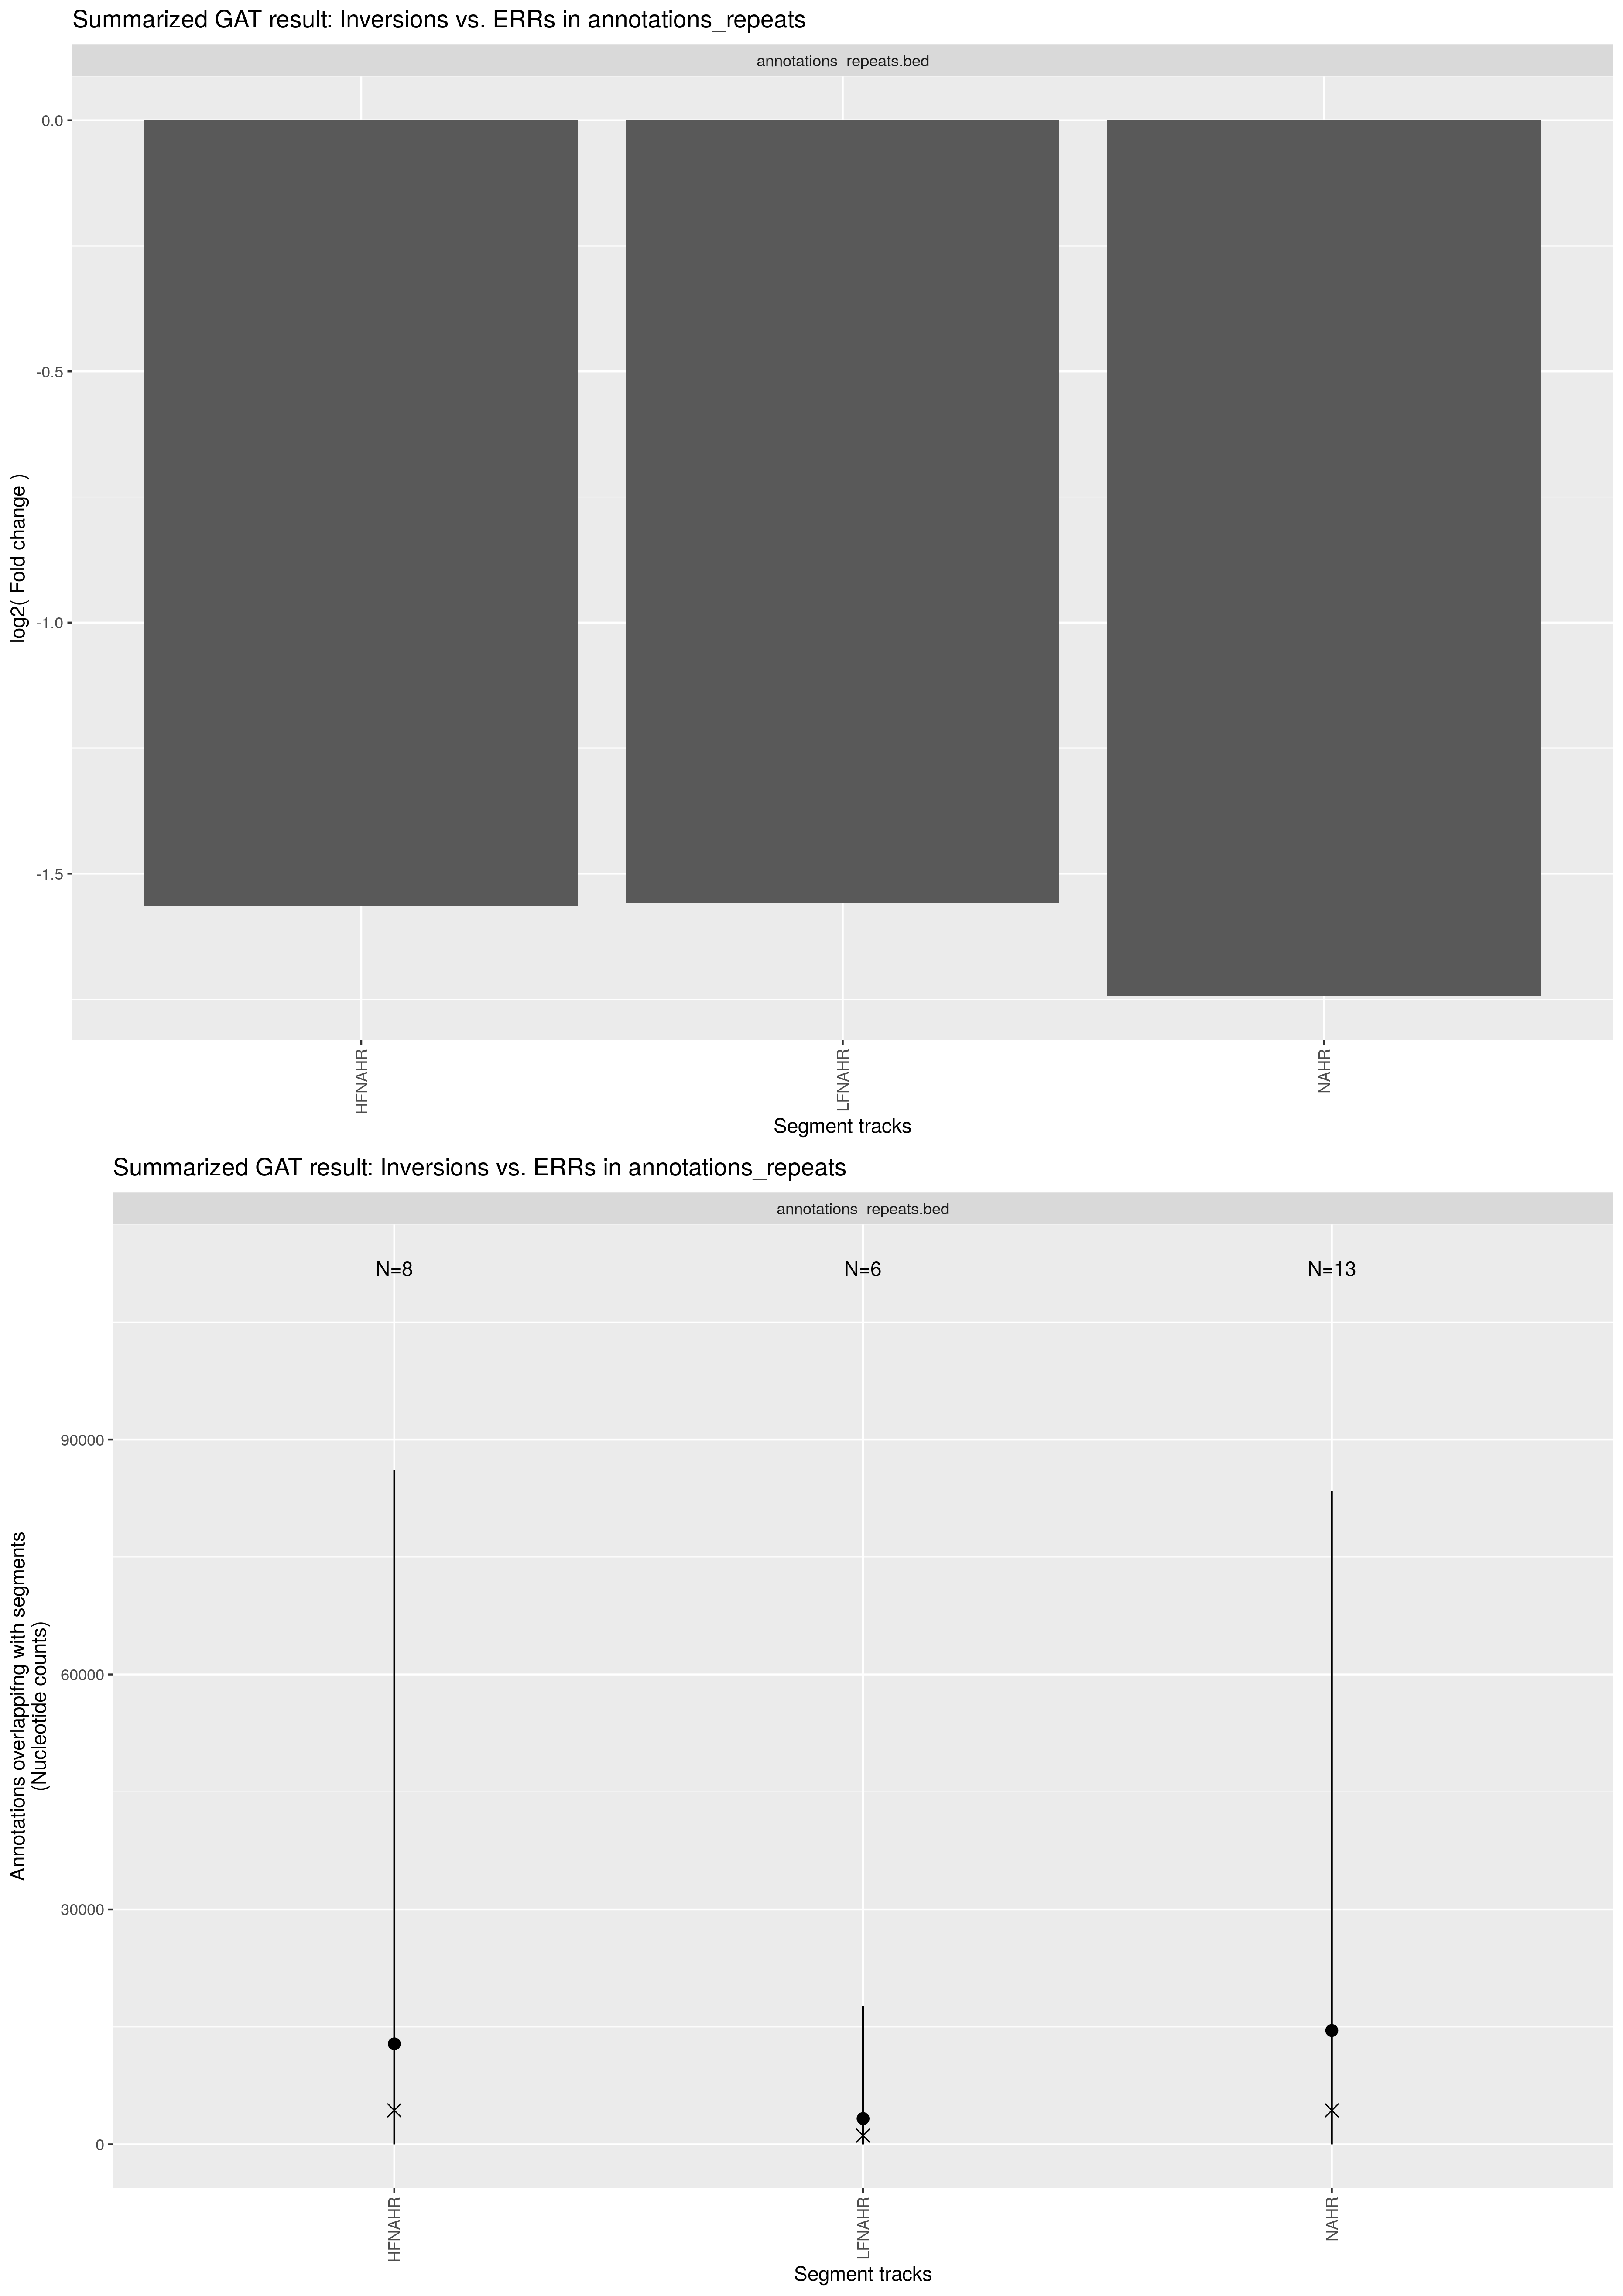

The data file committed next to this chart (first rows):
track	annotation	observed	expected	CI95low	CI95high	stddev	fold	l2fold	pvalue	qvalue	track_nsegments	track_size	track_density	annotation_nsegments	annotation_size	annotation_density	overlap_nsegments	overlap_size	overlap_density	percent_overlap_nsegments_track	percent_overlap_size_track	percent_overlap_nsegments_annotation	percent_overlap_size_annotation
HFNAHR	annotations_repeats.bed	4339	12832	0.0000	86048	24614	0.3382	-1.564	5.9700e-01	5.9700e-01	8	172817	6.4527e-03	6984	118088047	4.4092e+00	4	4339	1.6201e-04	50	2.511	0.0573	0.0037
LFNAHR	annotations_repeats.bed	1117	3291	0.0000	17677	6265	0.3397	-1.558	6.6600e-01	6.6600e-01	6	63768	2.3810e-03	6984	118088047	4.4092e+00	2	1117	4.1707e-05	33.33	1.752	0.0286	0.0009
NAHR	annotations_repeats.bed	4339	14539	0.0000	83459	23806	0.2985	-1.744	5.0100e-01	5.0100e-01	13	218908	8.1737e-03	6984	118088047	4.4092e+00	4	4339	1.6201e-04	30.77	1.982	0.0573	0.0037
